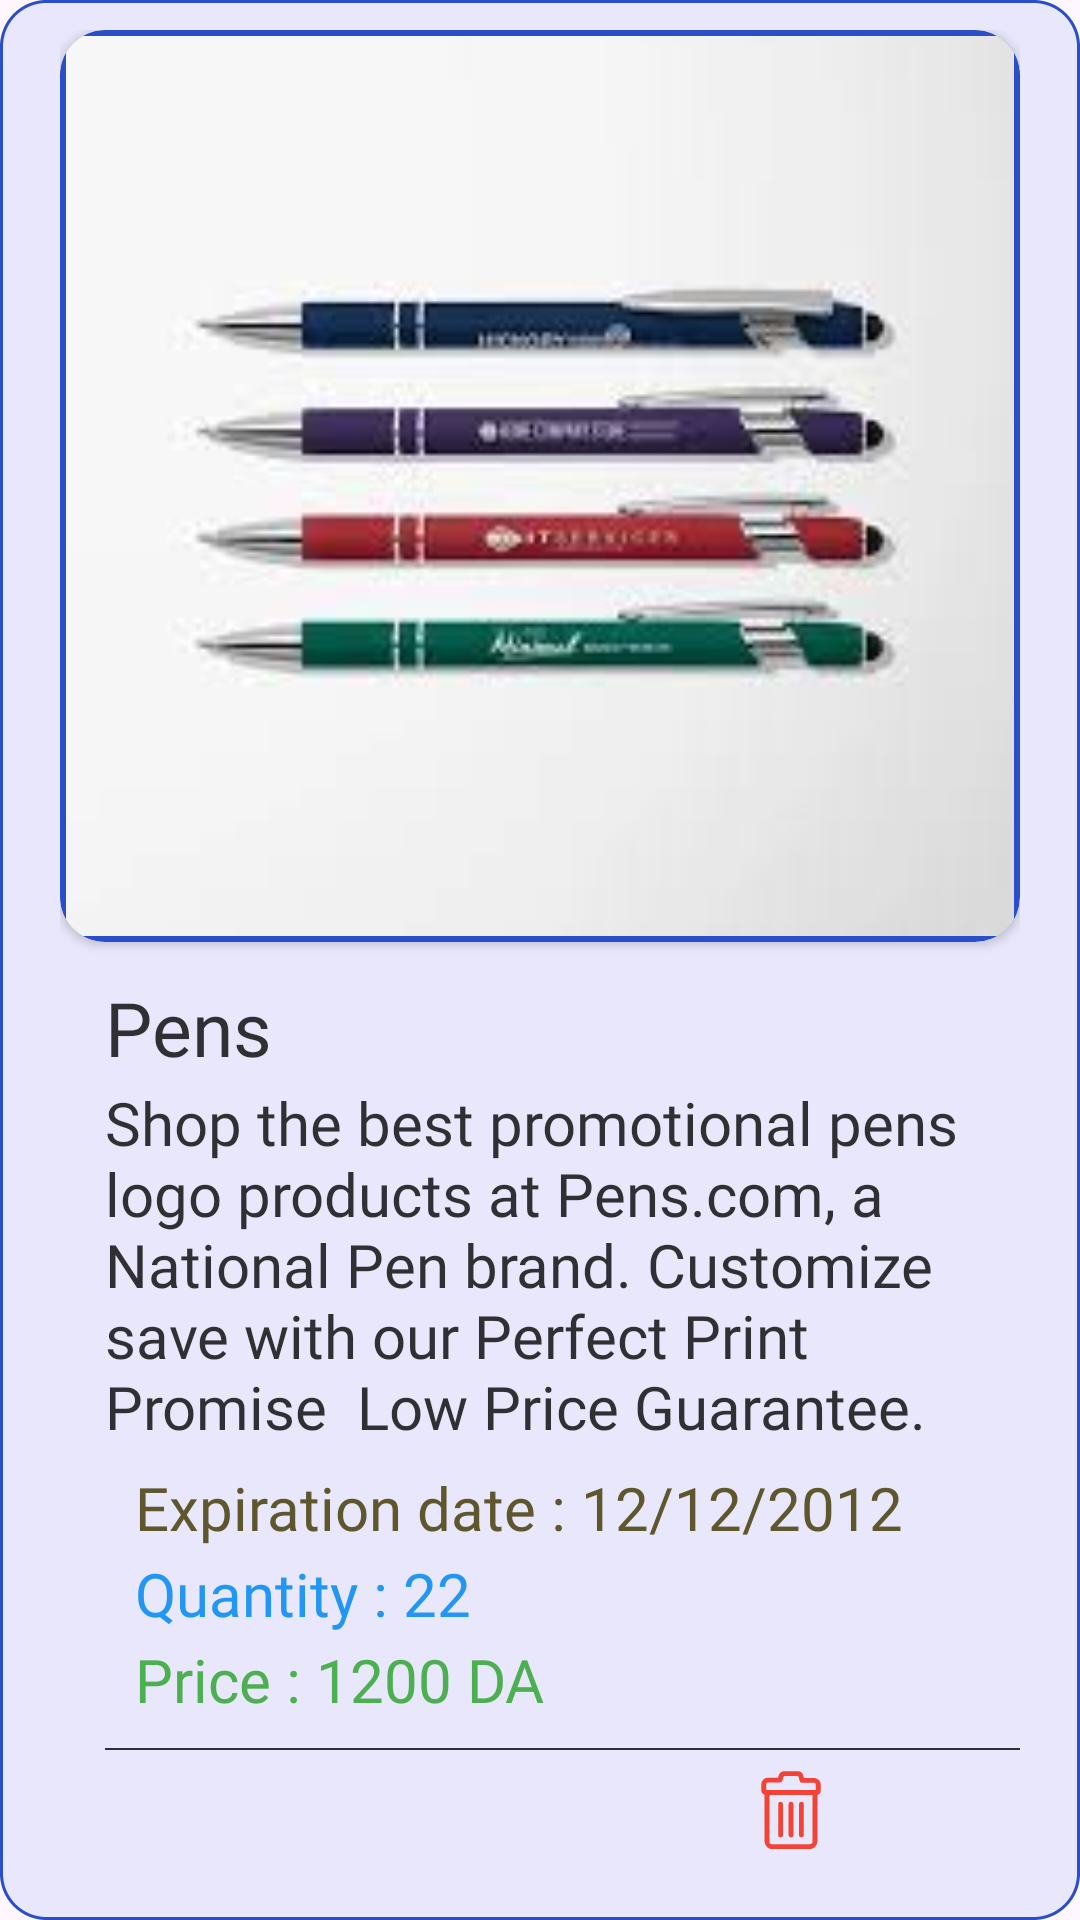

Here is an Android app screen rendered from its layout file. Give the layout XML and the strings, colors and styles it references.
<!-- AndroidManifest.xml: application theme Theme.Acsi_Project -->
<!-- res/layout/product_item.xml -->
<?xml version="1.0" encoding="utf-8"?>
<androidx.constraintlayout.widget.ConstraintLayout xmlns:android="http://schemas.android.com/apk/res/android"
    android:layout_width="match_parent"
    android:layout_height="wrap_content"
    xmlns:app="http://schemas.android.com/apk/res-auto"
    android:background="@drawable/product_item_back"
    android:paddingTop="10dp"
    android:paddingHorizontal="20dp"
    android:paddingBottom="10dp"
    android:layout_marginBottom="10dp"
    android:id="@+id/container"
    >

    <androidx.cardview.widget.CardView
        android:layout_width="match_parent"
        android:layout_height="wrap_content"
        app:layout_constraintLeft_toLeftOf="parent"
        app:layout_constraintRight_toRightOf="parent"
        app:layout_constraintTop_toTopOf="parent"
        android:id="@+id/imageContainer"
        android:backgroundTint="@color/mainColor"
        app:cardCornerRadius="15dp"
        >
        <ImageView
            android:id="@+id/prodImg"
            android:layout_width="match_parent"
            android:layout_height="300dp"
            android:scaleType="centerCrop"
            android:src="@drawable/prod_exmpl"
            android:background="@drawable/image_back"
            android:layout_margin="2dp"
            >
        </ImageView>
    </androidx.cardview.widget.CardView>
    <LinearLayout
        android:layout_width="match_parent"
        android:layout_height="wrap_content"
        android:orientation="vertical"
        app:layout_constraintLeft_toLeftOf="parent"
        app:layout_constraintRight_toRightOf="parent"
        app:layout_constraintTop_toBottomOf="@id/imageContainer"
        android:layout_marginTop="15dp"
        android:layout_marginLeft="15dp"
        >
        <TextView
            android:id="@+id/prodName"
            android:layout_width="wrap_content"
            android:layout_height="wrap_content"
            android:text="Pens"
            android:fontFamily="@font/ubuntu_bold"
            android:includeFontPadding="false"
            android:textSize="25sp"
            android:textColor="@color/secBlack"
            >
        </TextView>
        <TextView
            android:id="@+id/prodDesc"
            android:layout_width="wrap_content"
            android:layout_height="wrap_content"
            android:text="Shop the best promotional pens  logo products at Pens.com, a National Pen brand. Customize
             save with our Perfect Print Promise  Low Price Guarantee."
            android:fontFamily="@font/ubuntu_reg"
            android:includeFontPadding="false"
            android:textSize="20sp"
            android:textColor="@color/secBlack"
            android:layout_marginTop="5dp"
            >
        </TextView>

        <TextView
            android:id="@+id/expTxt"
            android:layout_width="wrap_content"
            android:layout_height="wrap_content"
            android:text="Expiration date : 12/12/2012"
            android:fontFamily="@font/ubuntu_reg"
            android:includeFontPadding="false"
            android:textSize="20sp"
            android:textColor="#5E562D"
            android:paddingStart="10dp"
            android:layout_marginTop="10dp"

            >

        </TextView>


            <TextView
                android:id="@+id/quantityTxt"
                android:layout_width="match_parent"
                android:layout_height="wrap_content"

                android:text="Quantity : 22"
                android:textSize="20sp"
                android:fontFamily="@font/ubuntu_med"
                android:includeFontPadding="false"
                android:textColor="#2196F3"
                android:layout_marginTop="5dp"
                android:gravity="start"
               android:paddingStart="10dp"
                android:maxLines="1"

                >

            </TextView>

            <TextView
                android:maxLines="1"
                android:id="@+id/priceTxt"
                android:paddingStart="10dp"
                android:gravity="start"
                android:layout_width="match_parent"
                android:layout_height="wrap_content"
                android:text="Price : 1200 DA"
                android:textSize="20sp"
                android:fontFamily="@font/ubuntu_med"
                android:includeFontPadding="false"
                android:textColor="#4CAF50"
                android:layout_marginTop="5dp"
                >
            </TextView>

        <View
            android:layout_width="match_parent"
            android:layout_height="0.5dp"
            android:background="@color/secBlack"
            android:layout_marginTop="10dp"
            >

        </View>

        <LinearLayout
            android:layout_width="match_parent"
            android:layout_height="wrap_content"
            android:orientation="horizontal"
            android:layout_marginTop="7dp"
            >

            <androidx.cardview.widget.CardView
                android:id="@+id/editBtn"
                android:layout_width="0dp"
                android:layout_height="wrap_content"
                android:layout_weight="1"
                android:background="@drawable/product_item_back"
                android:backgroundTint="#00FFFFFF"
                android:padding="10dp"
                app:cardElevation="-10dp"

                >
                <ImageView
                    android:layout_gravity="center"
                    android:layout_width="26dp"
                    android:layout_height="26dp"
                    android:src="@drawable/edit"
                    app:tint="#FFA000"
                    >
                </ImageView>
            </androidx.cardview.widget.CardView>

            <androidx.cardview.widget.CardView
                android:id="@+id/deleteBtn"
                android:layout_width="0dp"
                android:layout_height="wrap_content"
                android:layout_weight="1"
                android:background="@drawable/item_back"
                android:backgroundTint="#00FFFFFF"
                app:cardElevation="-10dp"
                >
                <ImageView
                    android:layout_gravity="center"
                    android:layout_width="26dp"
                    android:layout_height="26dp"
                    android:src="@drawable/delete"
                    app:tint="#F44336"
                    >
                </ImageView>
            </androidx.cardview.widget.CardView>
        </LinearLayout>

    </LinearLayout>
</androidx.constraintlayout.widget.ConstraintLayout>
<!-- resources referenced by this layout -->
<resources>
  <color name="mainColor">#2A4ECA</color>
  <color name="secBlack">#CA000000</color>
  <!-- drawable delete (drawable) -->
  <vector xmlns:android="http://schemas.android.com/apk/res/android" android:height="26dp" android:viewportHeight="24" android:viewportWidth="24" android:width="26dp">
        
      <path android:fillColor="#00000000" android:pathData="M17.7,23.3H6.3c-1,0 -1.7,-0.8 -1.7,-1.7V6.6h14.8v14.9C19.4,22.5 18.6,23.3 17.7,23.3z" android:strokeColor="#000000" android:strokeLineCap="round" android:strokeLineJoin="round" android:strokeWidth="1.5"/>
        
      <path android:fillColor="#00000000" android:pathData="M20.4,6V4.2c0,-0.7 -0.6,-1.3 -1.3,-1.3h-3.7L15,1.4C14.8,1 14.5,0.8 14,0.8H10C9.6,0.8 9.2,1 9,1.4L8.6,2.8H4.9c-0.7,0 -1.3,0.6 -1.3,1.3V6c0,0.3 0.3,0.6 0.6,0.6h15.6C20.2,6.6 20.4,6.3 20.4,6z" android:strokeColor="#000000" android:strokeLineCap="round" android:strokeLineJoin="round" android:strokeWidth="1.5"/>
        
      <path android:fillColor="#00000000" android:pathData="M8.8,10.2L8.8,19.7" android:strokeColor="#000000" android:strokeLineCap="round" android:strokeLineJoin="round" android:strokeWidth="1.5"/>
        
      <path android:fillColor="#00000000" android:pathData="M12,10.2L12,19.7" android:strokeColor="#000000" android:strokeLineCap="round" android:strokeLineJoin="round" android:strokeWidth="1.5"/>
        
      <path android:fillColor="#00000000" android:pathData="M15.2,10.2L15.2,19.7" android:strokeColor="#000000" android:strokeLineCap="round" android:strokeLineJoin="round" android:strokeWidth="1.5"/>
      
  </vector>
  <!-- drawable image_back (drawable) -->
  <?xml version="1.0" encoding="utf-8"?>
  <shape xmlns:android="http://schemas.android.com/apk/res/android">
  
      <corners android:radius="15dp">
  
      </corners>
  
      <stroke android:color="@color/mainColor" android:width="2dp">
  
      </stroke>
  </shape>
  <!-- drawable item_back (drawable) -->
  <?xml version="1.0" encoding="utf-8"?>
  <shape xmlns:android="http://schemas.android.com/apk/res/android">
  <solid android:color="@color/black">
  
  </solid>
      <corners android:radius="4dp">
  
      </corners>
  </shape>
  <!-- drawable prod_exmpl: jpeg bitmap (drawable, 4738 bytes) -->
  <!-- drawable product_item_back (drawable) -->
  <?xml version="1.0" encoding="utf-8"?>
  <shape xmlns:android="http://schemas.android.com/apk/res/android">
  
  
      <solid android:color="#3EA6B6ED">
  
      </solid>
  
      <corners android:radius="15dp">
  
      </corners>
  
      <stroke android:width="1dp" android:color="@color/mainColor" android:dashWidth="0.5dp">
  
      </stroke>
  </shape>
  <style name="Theme.Acsi_Project" parent="Base.Theme.Acsi_Project" />
  <color name="black">#FF000000</color>
  <style name="Base.Theme.Acsi_Project" parent="Theme.Material3.DayNight.NoActionBar">
          
          
          <item name="android:statusBarColor">@color/mainColor</item>
  
  
      </style>
</resources>
